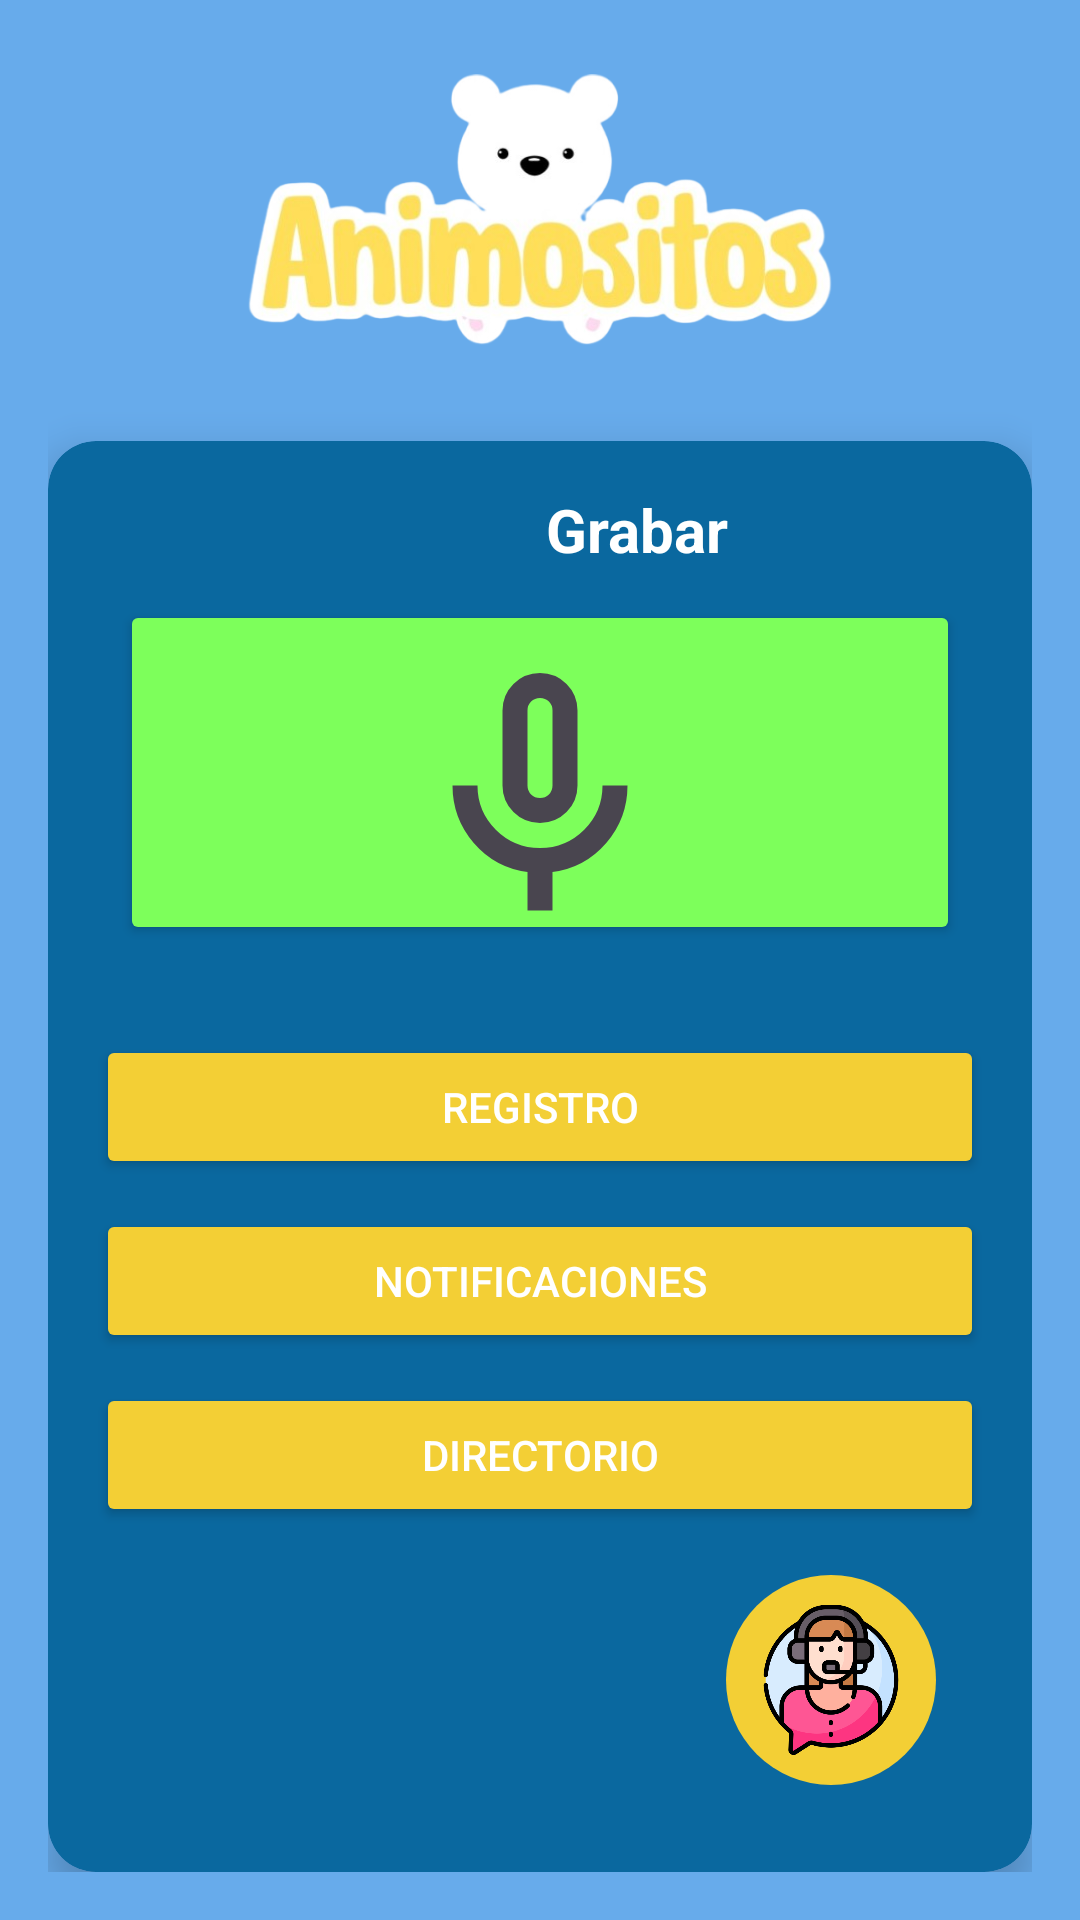

Here is an Android app screen rendered from its layout file. Give the layout XML and the strings, colors and styles it references.
<!-- AndroidManifest.xml: application theme Theme.AnimositosBeta -->
<!-- res/layout/inicio.xml -->
<?xml version="1.0" encoding="utf-8"?>
<RelativeLayout xmlns:android="http://schemas.android.com/apk/res/android"
    xmlns:app="http://schemas.android.com/apk/res-auto"
    xmlns:tools="http://schemas.android.com/tools"
    android:id="@+id/start"
    android:layout_width="match_parent"
    android:layout_height="match_parent"
    android:background="@drawable/login_background"
    android:gravity="top"
    android:padding="16dp">

    <LinearLayout
        android:layout_width="match_parent"
        android:layout_height="wrap_content"
        android:gravity="top"
        android:orientation="vertical">

        
        <ImageView
            android:layout_width="250dp"
            android:layout_height="130dp"
            android:src="@drawable/logo"
            android:layout_gravity="center" />


        <androidx.cardview.widget.CardView
            android:layout_width="match_parent"
            android:layout_height="wrap_content"
            android:layout_marginTop="1dp"
            app:cardElevation="8dp"
            app:cardCornerRadius="16dp"
            app:cardBackgroundColor="#0A689F">


            <LinearLayout
                android:layout_width="match_parent"
                android:layout_height="wrap_content"
                android:orientation="vertical"
                android:padding="16dp">

            <TextView
                android:layout_width="wrap_content"
                android:layout_height="wrap_content"
                android:text="Grabar"
                android:textColor="#FFFFFF"
                android:gravity="center"
                android:textSize="20sp"
                android:textStyle="bold"
                android:layout_marginBottom="10dp"
                android:layout_marginStart="150dp"/>


            
            <Button
                android:id="@+id/btn_grabar"
                android:layout_width="280dp"
                android:layout_height="115dp"
                android:textColor="#FFFFFF"
                android:backgroundTint="#7DFF5B"
                android:layout_marginBottom="20dp"
                android:drawableTop="@drawable/mic_24px"
                android:drawablePadding="10dp"
                android:padding="16dp"
                android:layout_gravity="center" />


                
                <Button
                    android:id="@+id/btn_registro"
                    android:layout_width="match_parent"
                    android:layout_height="wrap_content"
                    android:text="Registro"
                    android:backgroundTint="#F3CF35"
                    android:textColor="#FFFFFF"
                    android:layout_marginTop="10dp"
                    android:padding="10dp" />

                
                <Button
                    android:id="@+id/btn_notificaciones"
                    android:layout_width="match_parent"
                    android:layout_height="wrap_content"
                    android:text="Notificaciones"
                    android:backgroundTint="#F3CF35"
                    android:textColor="#FFFFFF"
                    android:layout_marginTop="10dp"
                    android:padding="10dp" />

                
                <Button
                    android:id="@+id/btn_directorio"
                    android:layout_width="match_parent"
                    android:layout_height="wrap_content"
                    android:text="Directorio"
                    android:backgroundTint="#F3CF35"
                    android:textColor="#FFFFFF"
                    android:layout_marginTop="10dp"
                    android:padding="10dp" />

                
                <ImageView
                    android:id="@+id/userIcon"
                    android:layout_width="70dp"
                    android:layout_height="70dp"
                    android:layout_gravity="end"
                    android:src="@drawable/asistente"
                    android:background="@drawable/circular_background"
                    android:layout_alignParentBottom="true"
                    android:layout_alignParentEnd="true"
                    android:layout_margin="16dp"
                    android:scaleType="centerCrop"
                    android:padding="10dp"
                    android:contentDescription="Icono de usuario"

                    />

            </LinearLayout>
        </androidx.cardview.widget.CardView>
    </LinearLayout>

</RelativeLayout>
<!-- resources referenced by this layout -->
<resources>
  <!-- drawable asistente: png bitmap (drawable, 42418 bytes) -->
  <!-- drawable circular_background (drawable) -->
  <?xml version="1.0" encoding="utf-8"?>
  <shape xmlns:android="http://schemas.android.com/apk/res/android"
      android:shape="oval">
      <solid android:color="#F3CF35"/>
  </shape>
  <!-- drawable login_background (drawable) -->
  <?xml version="1.0" encoding="utf-8"?>
  <shape xmlns:android="http://schemas.android.com/apk/res/android">
  <gradient android:type="linear" android:angle="100"
      android:startColor="#67ABEB" android:endColor="#67ABEB"/>
  </shape>
  <!-- drawable logo: png bitmap (drawable, 131548 bytes) -->
  <!-- drawable mic_24px (drawable) -->
  <vector xmlns:android="http://schemas.android.com/apk/res/android"
      android:width="100dp"
      android:height="100dp"
      android:viewportWidth="960"
      android:viewportHeight="960"
      android:tint="?attr/colorControlNormal">
    <path
        android:fillColor="@android:color/white"
        android:pathData="M480,560Q430,560 395,525Q360,490 360,440L360,200Q360,150 395,115Q430,80 480,80Q530,80 565,115Q600,150 600,200L600,440Q600,490 565,525Q530,560 480,560ZM480,320Q480,320 480,320Q480,320 480,320L480,320Q480,320 480,320Q480,320 480,320Q480,320 480,320Q480,320 480,320L480,320Q480,320 480,320Q480,320 480,320ZM440,840L440,717Q336,703 268,624Q200,545 200,440L280,440Q280,523 338.5,581.5Q397,640 480,640Q563,640 621.5,581.5Q680,523 680,440L760,440Q760,545 692,624Q624,703 520,717L520,840L440,840ZM480,480Q497,480 508.5,468.5Q520,457 520,440L520,200Q520,183 508.5,171.5Q497,160 480,160Q463,160 451.5,171.5Q440,183 440,200L440,440Q440,457 451.5,468.5Q463,480 480,480Z"/>
  </vector>
  <style name="Theme.AnimositosBeta" parent="Base.Theme.AnimositosBeta" />
  <style name="Base.Theme.AnimositosBeta" parent="Theme.Material3.DayNight.NoActionBar">
          
          
      </style>
</resources>
